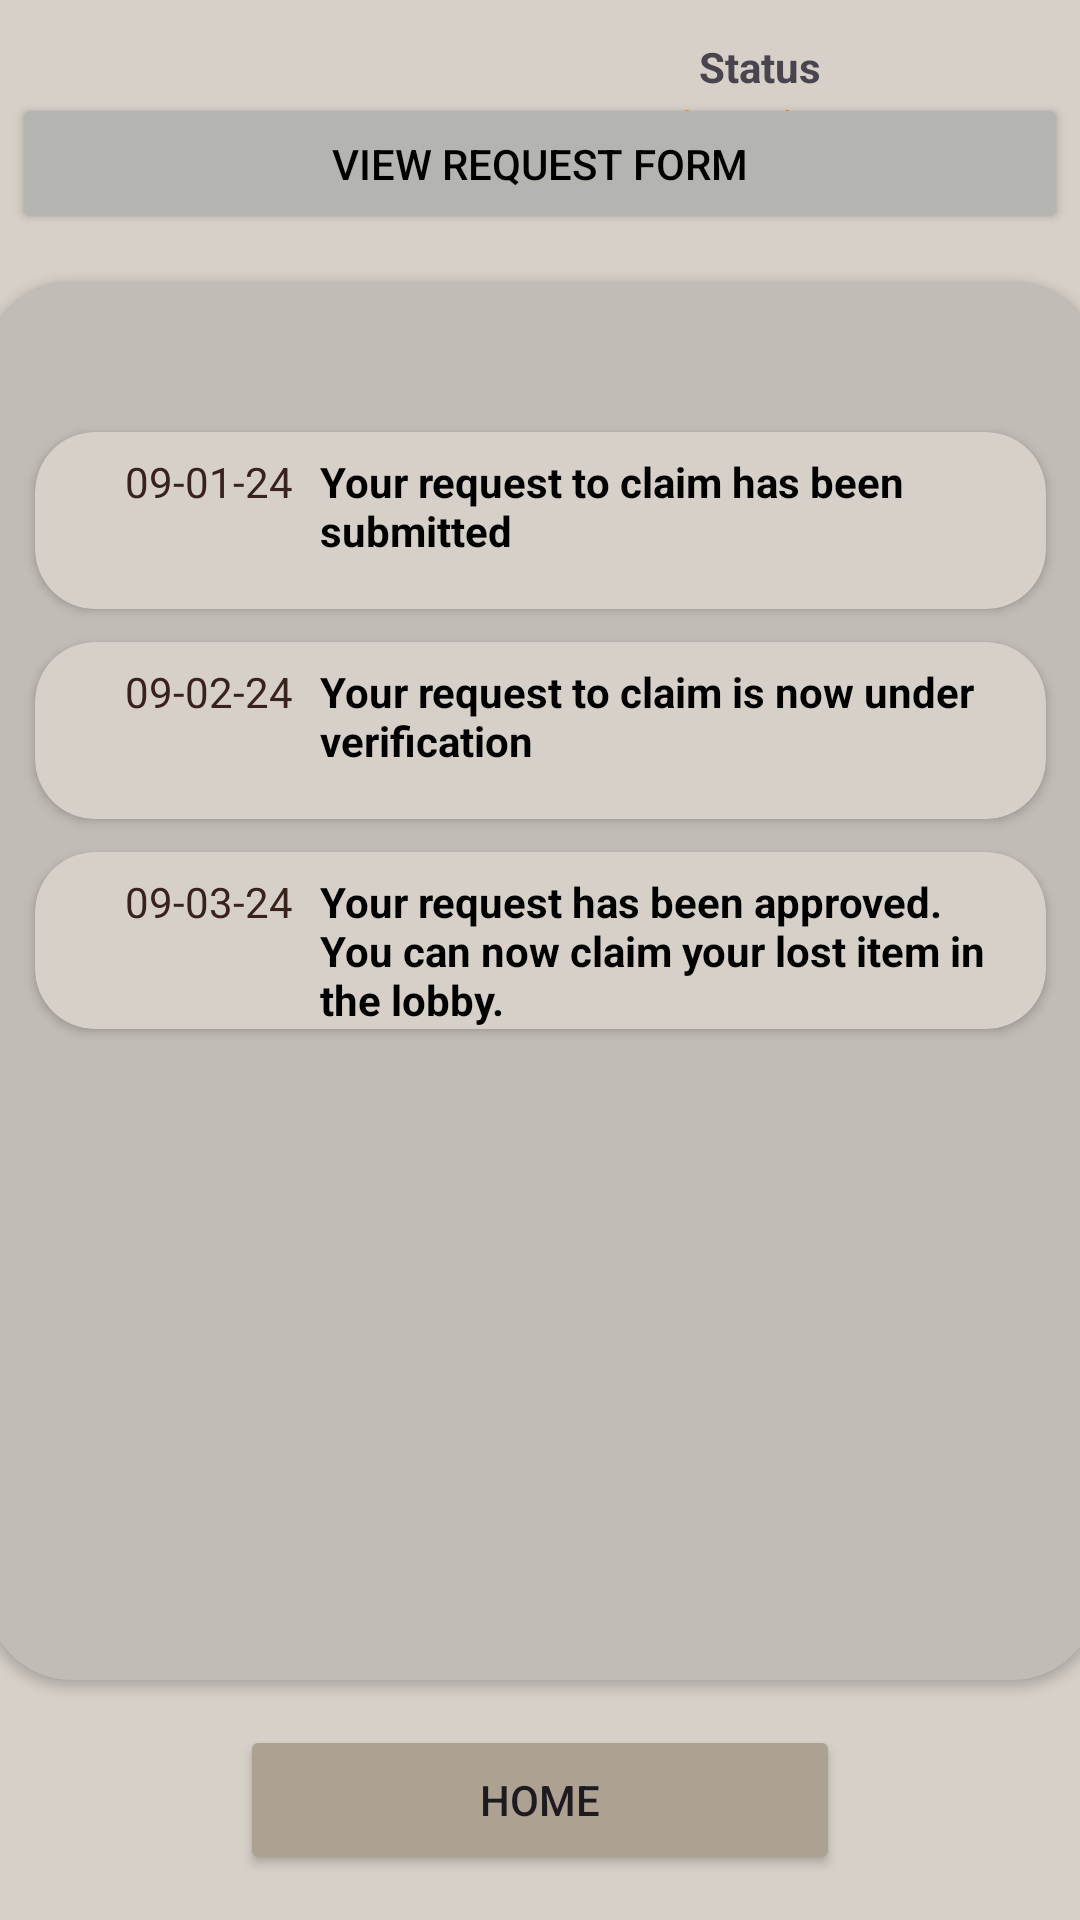

Reconstruct the res/layout file that produces this screen, plus the resources it refers to.
<!-- AndroidManifest.xml: application theme Theme.FoundITV4 -->
<!-- res/layout/activity_sclaim_requests.xml -->
<?xml version="1.0" encoding="utf-8"?>
<androidx.constraintlayout.widget.ConstraintLayout xmlns:android="http://schemas.android.com/apk/res/android"
    xmlns:app="http://schemas.android.com/apk/res-auto"
    xmlns:tools="http://schemas.android.com/tools"
    android:id="@+id/sclaim_requests_layout"
    android:layout_width="match_parent"
    android:layout_height="match_parent"
    android:background="#D6D0C8"
    tools:context=".Students.SClaimRequestsActivity">

    <androidx.cardview.widget.CardView
        android:id="@+id/cardView"
        android:layout_width="370dp"
        android:layout_height="466dp"
        android:layout_alignParentBottom="true"
        android:layout_marginBottom="80dp"
        android:padding="16dp"
        app:cardBackgroundColor="#C1BCB5"
        app:cardCornerRadius="28dp"
        app:layout_constraintBottom_toBottomOf="parent"
        app:layout_constraintEnd_toEndOf="parent"
        app:layout_constraintHorizontal_bias="0.487"
        app:layout_constraintStart_toStartOf="parent"
        tools:ignore="DuplicateIds,MissingConstraints">

        <androidx.cardview.widget.CardView
            android:layout_width="337dp"
            android:layout_height="59dp"
            android:layout_marginLeft="16dp"
            android:layout_marginTop="50dp"
            app:cardBackgroundColor="#D6D0C8"
            app:cardCornerRadius="20dp">

            <TextView
                android:id="@+id/s_rh_txt_date1"
                android:layout_width="wrap_content"
                android:layout_height="wrap_content"
                android:layout_marginLeft="30dp"
                android:layout_marginTop="7dp"
                android:text="09-01-24"
                android:textColor="#39221C" />

            <TextView
                android:id="@+id/s_rh_txt_descrip1"
                android:layout_width="wrap_content"
                android:layout_height="wrap_content"
                android:layout_marginLeft="95dp"
                android:layout_marginTop="7dp"
                android:text="Your request to claim has been submitted"
                android:textColor="#000000"
                android:textStyle="bold" />

        </androidx.cardview.widget.CardView>

        <androidx.cardview.widget.CardView
            android:layout_width="337dp"
            android:layout_height="59dp"
            android:layout_marginLeft="16dp"
            android:layout_marginTop="120dp"
            app:cardBackgroundColor="#D6D0C8"


            app:cardCornerRadius="20dp">

            <TextView
                android:id="@+id/s_rh_txt_date2"
                android:layout_width="wrap_content"
                android:layout_height="wrap_content"
                android:layout_marginLeft="30dp"
                android:layout_marginTop="7dp"
                android:text="09-02-24"
                android:textColor="#39221C" />

            <TextView
                android:id="@+id/s_rh_txt_descrip2"
                android:layout_width="wrap_content"
                android:layout_height="wrap_content"
                android:layout_marginLeft="95dp"
                android:layout_marginTop="7dp"
                android:text="Your request to claim is now under verification"
                android:textColor="#000000"
                android:textStyle="bold" />

        </androidx.cardview.widget.CardView>

        <androidx.cardview.widget.CardView
            android:layout_width="337dp"
            android:layout_height="59dp"
            android:layout_marginLeft="16dp"
            android:layout_marginTop="190dp"
            app:cardBackgroundColor="#D6D0C8"


            app:cardCornerRadius="20dp">

            <TextView
                android:id="@+id/s_rh_txt_date3"
                android:layout_width="wrap_content"
                android:layout_height="wrap_content"
                android:layout_marginLeft="30dp"
                android:layout_marginTop="7dp"
                android:text="09-03-24"
                android:textColor="#39221C" />

            <TextView
                android:id="@+id/s_rh_txt_descrip3"
                android:layout_width="232dp"
                android:layout_height="wrap_content"
                android:layout_marginLeft="95dp"
                android:layout_marginTop="7dp"
                android:text="Your request has been approved. You can now claim your lost item in the lobby."
                android:textColor="#000000"
                android:textStyle="bold" />

        </androidx.cardview.widget.CardView>
    </androidx.cardview.widget.CardView>

    <TextView
        android:id="@+id/s_rh_txt_itemname"
        android:layout_width="wrap_content"
        android:layout_height="wrap_content"
        android:text="Item Name"
        android:textStyle="bold"
        app:layout_constraintEnd_toEndOf="parent"
        app:layout_constraintHorizontal_bias="0.102"
        app:layout_constraintStart_toEndOf="@+id/imageView5"
        app:layout_constraintTop_toTopOf="@+id/imageView5" />

    <TextView
        android:id="@+id/s_rh_txt_datefound"
        android:layout_width="wrap_content"
        android:layout_height="wrap_content"
        android:text="Date Found"
        android:textStyle="bold"

        app:layout_constraintBottom_toTopOf="@+id/s_rh_txt_actualdatefound"
        app:layout_constraintEnd_toEndOf="parent"
        app:layout_constraintHorizontal_bias="0.104"
        app:layout_constraintStart_toEndOf="@+id/imageView5"
        app:layout_constraintTop_toBottomOf="@+id/s_rh_txt_actualitemname"
        app:layout_constraintVertical_bias="1.0" />

    <TextView
        android:id="@+id/s_rh_txt_status"
        android:layout_width="wrap_content"
        android:layout_height="wrap_content"
        android:text="Status"
        android:textStyle="bold"
        app:layout_constraintBottom_toBottomOf="@+id/imageView5"
        app:layout_constraintEnd_toEndOf="parent"
        app:layout_constraintHorizontal_bias="0.079"
        app:layout_constraintStart_toEndOf="@+id/imageView5"
        app:layout_constraintTop_toBottomOf="@+id/s_rh_txt_itemname"
        app:layout_constraintVertical_bias="0.77" />

    <ImageView
        android:id="@+id/imageView5"
        android:layout_width="164dp"
        android:layout_height="147dp"
        app:layout_constraintBottom_toTopOf="@+id/s_rh_button_viewrequestform"
        app:layout_constraintEnd_toEndOf="parent"
        app:layout_constraintHorizontal_bias="0.315"
        app:layout_constraintStart_toStartOf="parent"
        app:layout_constraintTop_toTopOf="parent"
        app:layout_constraintVertical_bias="0.78"
        app:srcCompat="@drawable/profile" />

    <TextView
        android:id="@+id/s_rh_txt_actualitemname"
        android:layout_width="74dp"
        android:layout_height="15dp"
        android:layout_marginTop="4dp"

        android:layout_marginEnd="72dp"
        android:text="Umbrellla"
        app:layout_constraintEnd_toEndOf="parent"
        app:layout_constraintStart_toEndOf="@+id/imageView5"
        app:layout_constraintTop_toBottomOf="@+id/s_rh_txt_itemname" />

    <TextView
        android:id="@+id/s_rh_txt_actualdatefound"
        android:layout_width="74dp"
        android:layout_height="15dp"
        android:layout_marginTop="32dp"
        android:text="10/21/24"

        app:layout_constraintBottom_toTopOf="@+id/s_rh_txt_status"
        app:layout_constraintEnd_toEndOf="parent"

        app:layout_constraintHorizontal_bias="0.085"
        app:layout_constraintStart_toEndOf="@+id/imageView5"
        app:layout_constraintTop_toBottomOf="@+id/s_rh_txt_actualitemname"
        app:layout_constraintVertical_bias="0.266" />

    <TextView
        android:id="@+id/s_rh_txt_actualstatus"
        android:layout_width="128dp"
        android:layout_height="25dp"
        android:text="In-review"
        android:textColor="#FF9800"
        app:layout_constraintBottom_toBottomOf="@+id/imageView5"
        app:layout_constraintEnd_toEndOf="parent"
        app:layout_constraintHorizontal_bias="0.2"
        app:layout_constraintStart_toEndOf="@+id/imageView5"
        app:layout_constraintTop_toBottomOf="@+id/s_rh_txt_status"
        app:layout_constraintVertical_bias="0.0" />

    <Button
        android:id="@+id/s_rh_button_viewrequestform"
        android:layout_width="352dp"
        android:layout_height="47dp"
        android:layout_marginBottom="16dp"
        android:backgroundTint="#B4B4B0"
        android:text="View Request Form"
        android:textColor="#000000"
        app:layout_constraintBottom_toTopOf="@+id/cardView"
        app:layout_constraintEnd_toEndOf="parent"
        app:layout_constraintHorizontal_bias="0.491"
        app:layout_constraintStart_toStartOf="parent" />

    <Button
        android:id="@+id/sclaim_reqs_home_btn"
        android:layout_width="200dp"
        android:layout_height="50dp"
        android:text="Home"
        android:onClick="Home"
        android:backgroundTint="#ADA192"
        app:layout_constraintBottom_toBottomOf="parent"
        app:layout_constraintEnd_toEndOf="parent"
        app:layout_constraintStart_toStartOf="parent"
        app:layout_constraintTop_toBottomOf="@+id/cardView" />


</androidx.constraintlayout.widget.ConstraintLayout>
<!-- resources referenced by this layout -->
<resources>
  <style name="Theme.FoundITV4" parent="Base.Theme.FoundITV4" />
  <style name="Base.Theme.FoundITV4" parent="Theme.Material3.DayNight.NoActionBar">
          
          
      </style>
</resources>
